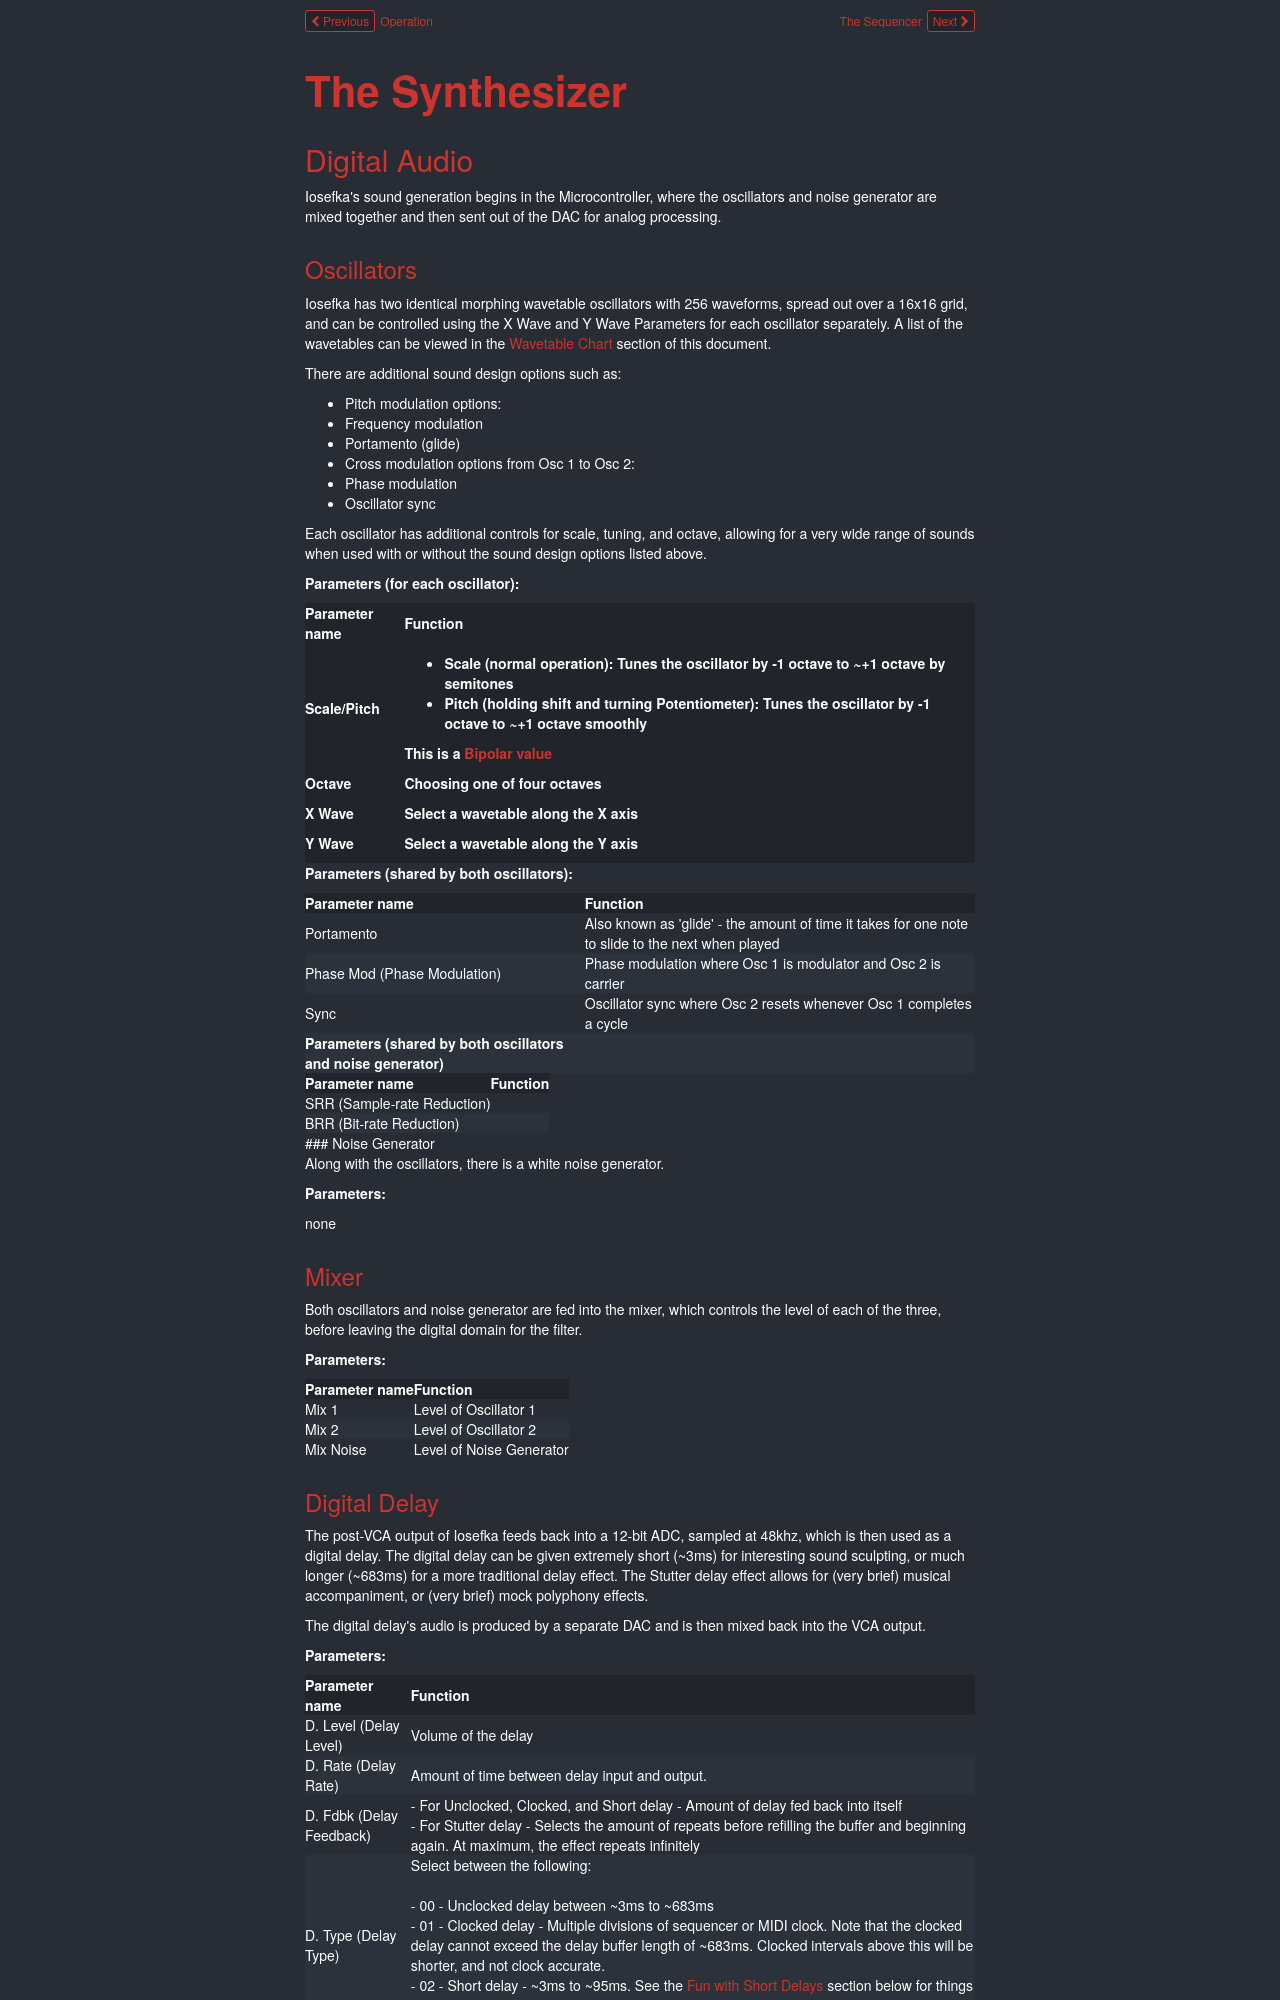

repository: GlobalSequence/iosefka · page: synthesizer/index.html · generator: mkdocs

# **The Synthesizer**

## Digital Audio

Iosefka's sound generation begins in the Microcontroller, where the oscillators and noise generator are mixed together and then sent out of the DAC for analog processing.

### Oscillators

Iosefka has two identical morphing wavetable oscillators with 256 waveforms, spread out over a 16x16 grid, and can be controlled using the X Wave and Y Wave Parameters for each oscillator separately. A list of the wavetables can be viewed in the [Wavetable Chart](./supplemental.md#wavetable-chart) section of this document.

There are additional sound design options such as:

- Pitch modulation options:
  - Frequency modulation
  - Portamento (glide)
- Cross modulation options from Osc 1 to Osc 2:
  - Phase modulation
  - Oscillator sync

Each oscillator has additional controls for scale, tuning, and octave, allowing for a very wide range of sounds when used with or without the sound design options listed above.

**Parameters (for each oscillator):**

<div class="joplin-table-wrapper"><table><thead><tr><th><p><strong>Parameter name</strong></p></th><th><p><strong>Function</strong></p></th></tr><tr><th><p>Scale/Pitch</p></th><th><ul><li>Scale (normal operation): Tunes the oscillator by -1 octave to ~+1 octave by semitones</li><li>Pitch (holding shift and turning <strong>Potentiometer</strong>): Tunes the oscillator by -1 octave to ~+1 octave smoothly</li></ul><p>This is a <a href="./operation.md#bipolar-values">Bipolar value</a></p></th></tr><tr><th><p>Octave</p></th><th><p>Choosing one of four octaves</p></th></tr><tr><th><p>X Wave</p></th><th><p>Select a wavetable along the X axis</p></th></tr><tr><th><p>Y Wave</p></th><th><p>Select a wavetable along the Y axis</p></th></tr></thead></table></div>

**Parameters (shared by both oscillators):**

| **Parameter name**           | **Function**                                                                                      |
| ---------------------------- | ------------------------------------------------------------------------------------------------- |
| Portamento                   | Also known as 'glide' - the amount of time it takes for one note to slide to the next when played |
| Phase Mod (Phase Modulation) | Phase modulation where Osc 1 is modulator and Osc 2 is carrier                                    |
| Sync                         | Oscillator sync where Osc 2 resets whenever Osc 1 completes a cycle                               |
**Parameters (shared by both oscillators and noise generator)**

| Parameter name              | Function |
| --------------------------- | -------- |
| SRR (Sample-rate Reduction) |          |
| BRR (Bit-rate Reduction)    |          |
### Noise Generator

Along with the oscillators, there is a white noise generator.

**Parameters:**

none

### Mixer

Both oscillators and noise generator are fed into the mixer, which controls the level of each of the three, before leaving the digital domain for the filter.

**Parameters:**

| **Parameter name** | **Function** |
| --- | --- |
| Mix 1 | Level of Oscillator 1 |
| Mix 2 | Level of Oscillator 2 |
| Mix Noise | Level of Noise Generator |
